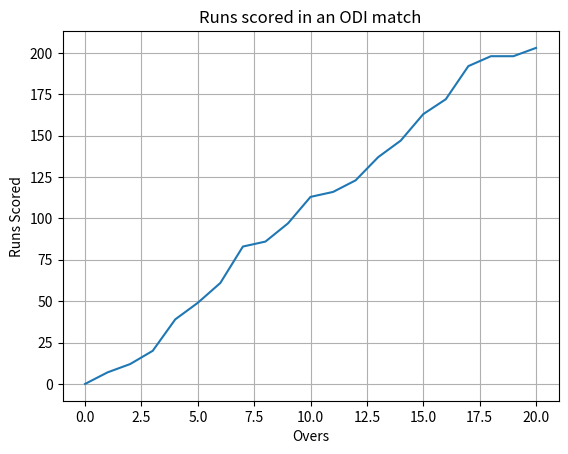

The matplotlib source for this figure:
import matplotlib.pyplot as plt

overs=[0,1,2,3,4,5,6,7,8,9,10,11,12,13,14,15,16,17,18,19,20]
Runs_scored=[0,7,12,20,39,49,61,83,86,97,113,116,123,137,147,163,172,192,198,198,203]
plt.plot(overs,Runs_scored)
plt.xlabel("Overs")
plt.ylabel("Runs Scored")
plt.title("Runs scored in an ODI match")
plt.grid(True)
plt.show()